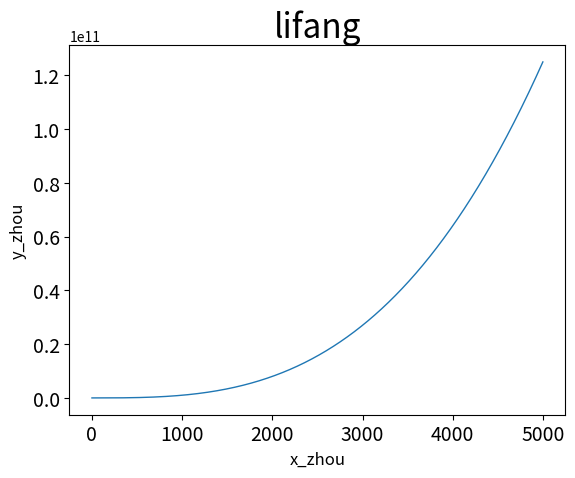

This chart was generated by the following Python code:
import matplotlib.pyplot as plt

x_value = list(range(1,5000))
y_value = [x**3 for x in x_value]

# plt.scatter(x_value,y_value,c=x_value,cmap=plt.cm.Blues,edgecolors='none',s=10)
plt.plot(x_value,y_value,linewidth=1)

plt.title("lifang",fontsize=24)
plt.xlabel("x_zhou",fontsize=12)
plt.ylabel("y_zhou",fontsize=12)

plt.tick_params(axis='both',which='major',labelsize=14)

plt.show()